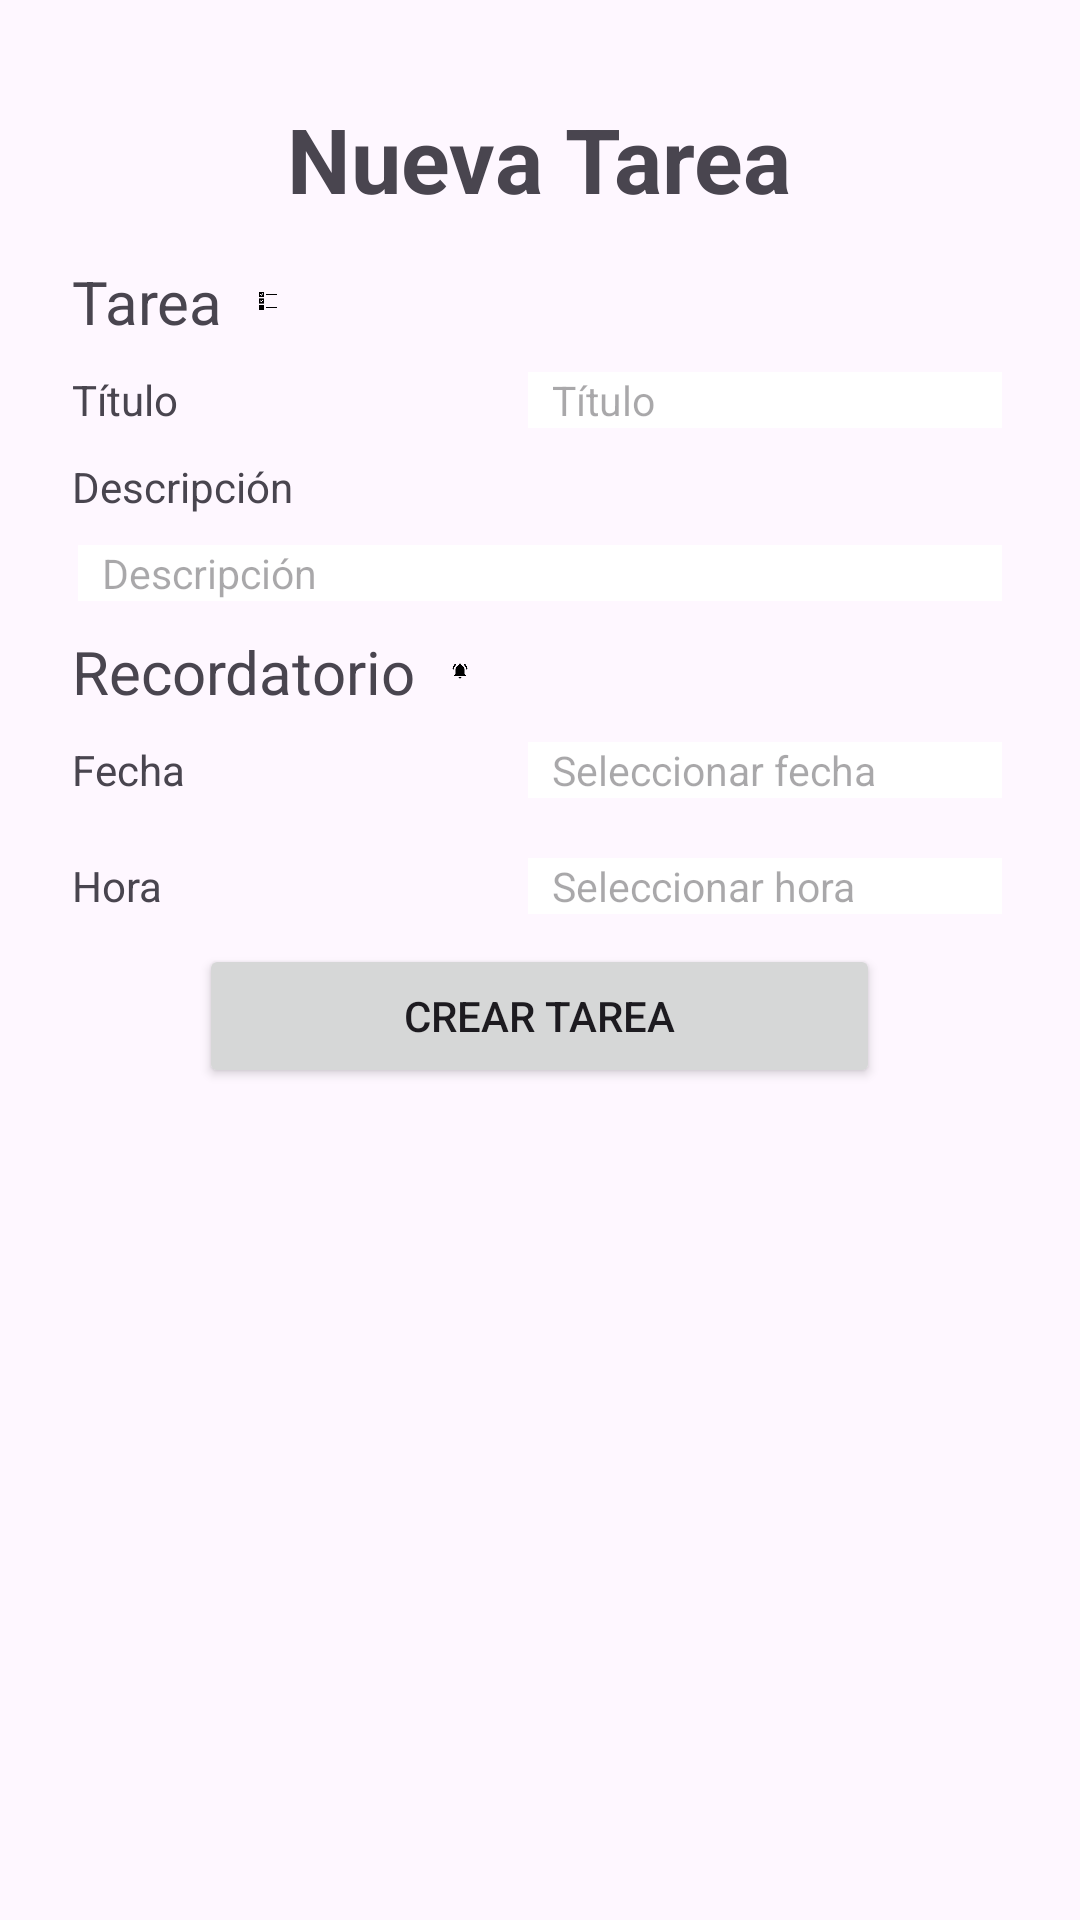

The Android layout XML behind this screen, and the referenced resources:
<!-- AndroidManifest.xml: application theme Theme.LAB5_IOT -->
<!-- res/layout/form_newtask.xml -->
<?xml version="1.0" encoding="utf-8"?>
<androidx.constraintlayout.widget.ConstraintLayout xmlns:android="http://schemas.android.com/apk/res/android"
    xmlns:app="http://schemas.android.com/apk/res-auto"
    xmlns:tools="http://schemas.android.com/tools"
    android:layout_width="match_parent"
    android:layout_height="match_parent">

    <LinearLayout
        android:layout_width="match_parent"
        android:layout_height="wrap_content"
        android:orientation="vertical"
        android:padding="16dp"
        app:layout_constraintBottom_toBottomOf="parent"
        app:layout_constraintEnd_toEndOf="parent"
        app:layout_constraintHorizontal_bias="0.0"
        app:layout_constraintStart_toStartOf="parent"
        app:layout_constraintTop_toTopOf="parent"
        app:layout_constraintVertical_bias="0.011">

        <LinearLayout
            android:layout_width="match_parent"
            android:layout_height="68dp"
            android:gravity="center"
            android:orientation="vertical">

            <TextView
                android:id="@+id/textView8"
                android:layout_width="wrap_content"
                android:layout_height="wrap_content"
                android:text="Nueva Tarea"
                android:textSize="30dp"
                android:textStyle="bold" />
        </LinearLayout>

        <LinearLayout
            android:layout_width="match_parent"
            android:layout_height="wrap_content"
            android:orientation="vertical">

            <LinearLayout
                android:layout_width="match_parent"
                android:layout_height="match_parent"
                android:orientation="horizontal">

                <TextView
                    android:id="@+id/textView12"
                    android:layout_width="wrap_content"
                    android:layout_height="wrap_content"
                    android:paddingStart="8dp"
                    android:text="Tarea"
                    android:textSize="20dp" />

                <LinearLayout
                    android:layout_width="match_parent"
                    android:layout_height="match_parent"
                    android:orientation="vertical"
                    android:gravity="center_vertical">

                    <ImageView
                        android:id="@+id/task"
                        android:layout_width="18dp"
                        android:layout_height="18dp"
                        android:paddingStart="12dp"
                        android:contentDescription="Edit"
                        android:src="@drawable/tasklistpic" />
                </LinearLayout>

            </LinearLayout>

            <LinearLayout
                android:layout_width="match_parent"
                android:layout_height="wrap_content"
                android:gravity="center_vertical"
                android:orientation="horizontal">

                <TextView
                    android:id="@+id/textView7"
                    android:layout_width="150dp"
                    android:layout_height="wrap_content"
                    android:paddingStart="8dp"
                    android:text="Título" />

                <EditText
                    android:id="@+id/editTextTitulo"
                    android:layout_width="0dp"
                    android:layout_height="wrap_content"
                    android:layout_margin="10dp"
                    android:layout_weight="1"
                    android:background="@color/white"
                    android:hint="Título"
                    android:paddingStart="8dp"
                    android:textSize="13.5dp" />
            </LinearLayout>

            <TextView
                android:id="@+id/textView9"
                android:layout_width="match_parent"
                android:layout_height="wrap_content"
                android:paddingStart="8dp"
                android:text="Descripción" />

            <LinearLayout
                android:layout_width="match_parent"
                android:layout_height="wrap_content"
                android:gravity="center_vertical"
                android:orientation="horizontal">

                <EditText
                    android:id="@+id/editTextDescripcion"
                    android:layout_width="0dp"
                    android:layout_height="wrap_content"
                    android:layout_margin="10dp"
                    android:layout_weight="1"
                    android:background="@color/white"
                    android:hint="Descripción"
                    android:paddingStart="8dp"
                    android:textSize="13.5dp" />
            </LinearLayout>

            <LinearLayout
                android:layout_width="match_parent"
                android:layout_height="match_parent"
                android:orientation="horizontal">

                <TextView
                    android:id="@+id/textView13"
                    android:layout_width="wrap_content"
                    android:layout_height="wrap_content"
                    android:paddingStart="8dp"
                    android:text="Recordatorio"
                    android:textSize="20dp" />

                <LinearLayout
                    android:layout_width="match_parent"
                    android:layout_height="match_parent"
                    android:orientation="vertical"
                    android:gravity="center_vertical">

                    <ImageView
                        android:id="@+id/reminder"
                        android:layout_width="18dp"
                        android:layout_height="18dp"
                        android:paddingStart="12dp"
                        android:contentDescription="Edit"
                        android:src="@drawable/alarmpic" />
                </LinearLayout>
            </LinearLayout>

            <LinearLayout
                android:layout_width="match_parent"
                android:layout_height="wrap_content"
                android:gravity="center_vertical"
                android:orientation="horizontal">

                <TextView
                    android:id="@+id/textView10"
                    android:layout_width="150dp"
                    android:layout_height="wrap_content"
                    android:paddingStart="8dp"
                    android:text="Fecha" />

                <EditText
                    android:id="@+id/editTextFecha"
                    android:layout_width="0dp"
                    android:layout_height="wrap_content"
                    android:layout_margin="10dp"
                    android:layout_weight="1"
                    android:background="@color/white"
                    android:clickable="true"
                    android:focusable="false"
                    android:hint="Seleccionar fecha"
                    android:paddingStart="8dp"
                    android:textSize="13.5dp" />
            </LinearLayout>

            <LinearLayout
                android:layout_width="match_parent"
                android:layout_height="wrap_content"
                android:gravity="center_vertical"
                android:orientation="horizontal">

                <TextView
                    android:id="@+id/textView11"
                    android:layout_width="150dp"
                    android:layout_height="wrap_content"
                    android:paddingStart="8dp"
                    android:text="Hora" />

                <EditText
                    android:id="@+id/editTextHora"
                    android:layout_width="0dp"
                    android:layout_height="wrap_content"
                    android:layout_margin="10dp"
                    android:layout_weight="1"
                    android:background="@color/white"
                    android:clickable="true"
                    android:focusable="false"
                    android:hint="Seleccionar hora"
                    android:paddingStart="8dp"
                    android:textSize="13.5dp" />
            </LinearLayout>
        </LinearLayout>

        <LinearLayout
            android:layout_width="match_parent"
            android:layout_height="wrap_content"
            android:gravity="center"
            android:orientation="vertical">

            <Button
                android:id="@+id/buttonCrearTarea"
                android:layout_width="227dp"
                android:layout_height="wrap_content"
                android:text="Crear tarea" />
        </LinearLayout>
    </LinearLayout>
</androidx.constraintlayout.widget.ConstraintLayout>
<!-- resources referenced by this layout -->
<resources>
  <!-- drawable alarmpic: png bitmap (drawable, 1345 bytes) -->
  <!-- drawable tasklistpic: png bitmap (drawable, 718 bytes) -->
  <style name="Theme.LAB5_IOT" parent="Base.Theme.LAB5_IOT" />
  <style name="Base.Theme.LAB5_IOT" parent="Theme.Material3.DayNight.NoActionBar">
          
          
      </style>
  <!-- not gathered from this repository: default colours our renderer supplied (Android Studio template values) -->
  <color name="white">#FFFFFFFF</color>
</resources>
